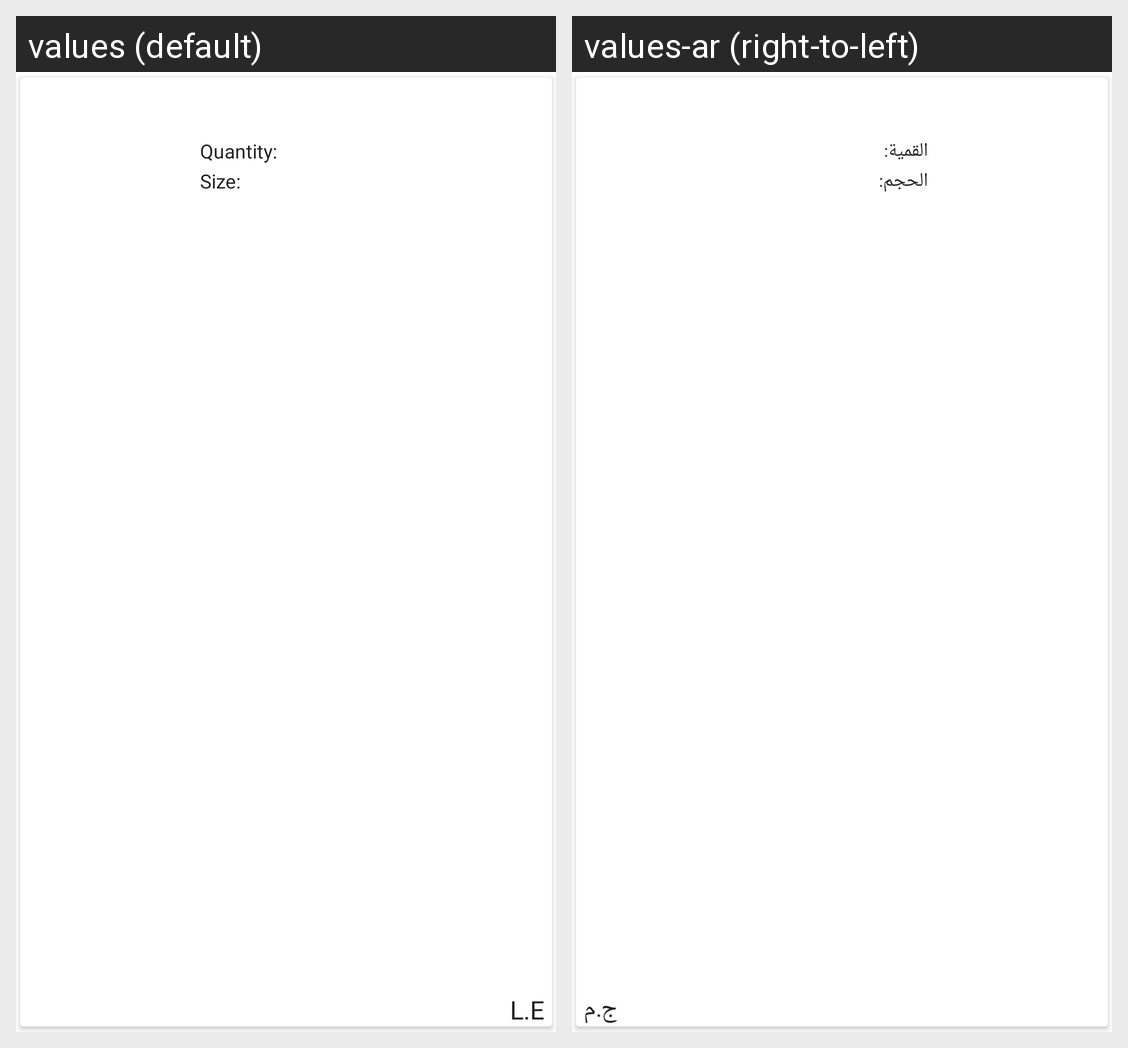

The same Android screen rendered under two of its app's locales, left to right. List the strings drawn on it with the default value and each locale's translation.
Android screen res/layout/cart_item.xml rendered under 2 locales, left to right: values (default), values-ar (right-to-left). Device: Nexus 5 (rendered at 1080×1920; each locale shown at half size, 540×960, under a caption strip naming it); theme AppTheme.
Strings drawn on this screen, with the default value and each locale's value (text and hints the layout hard-codes, and strings that could not be matched under every locale, appear in the picture but are not listed):

CartItem_Quantity
  values: Quantity: 
  values-ar: القمية: 

CartItem_Size
  values: Size: 
  values-ar: الحجم: 

CartItem_CurrencyCode
  values:  L.E
  values-ar:  ج.م
